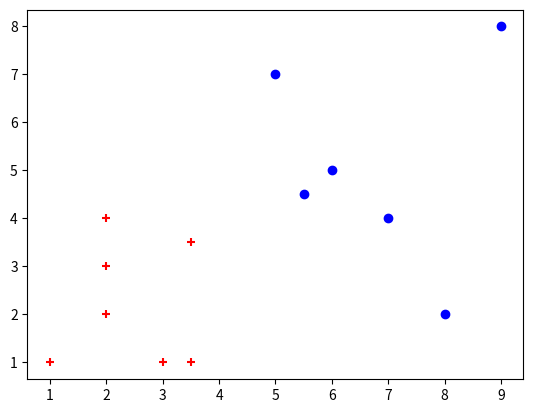

Recreate this plot in Python.
import matplotlib.pyplot as plt


def plot_svm_mockup():
    s = [u'+', u'o', u'o']
    col = ['r', 'b', 'g']

    class_1_points = [(1,1), (2,2), (2,3), (2,4), (3.5,3.5), (3,1), (3.5,1)]
    class_2_points = [(5.5, 4.5), (6, 5), (5, 7), (7, 4), (9, 8), (8,2)]

    for x, y in class_1_points:
        plt.scatter(x, y, marker=s[0], c=col[0])

    for x, y in class_2_points:
        plt.scatter(x, y, marker=s[1], c=col[1])

    # plt.plot([3.0, 6.2], [8, 0])
    plt.show()

if __name__ == '__main__':
    plot_svm_mockup()
